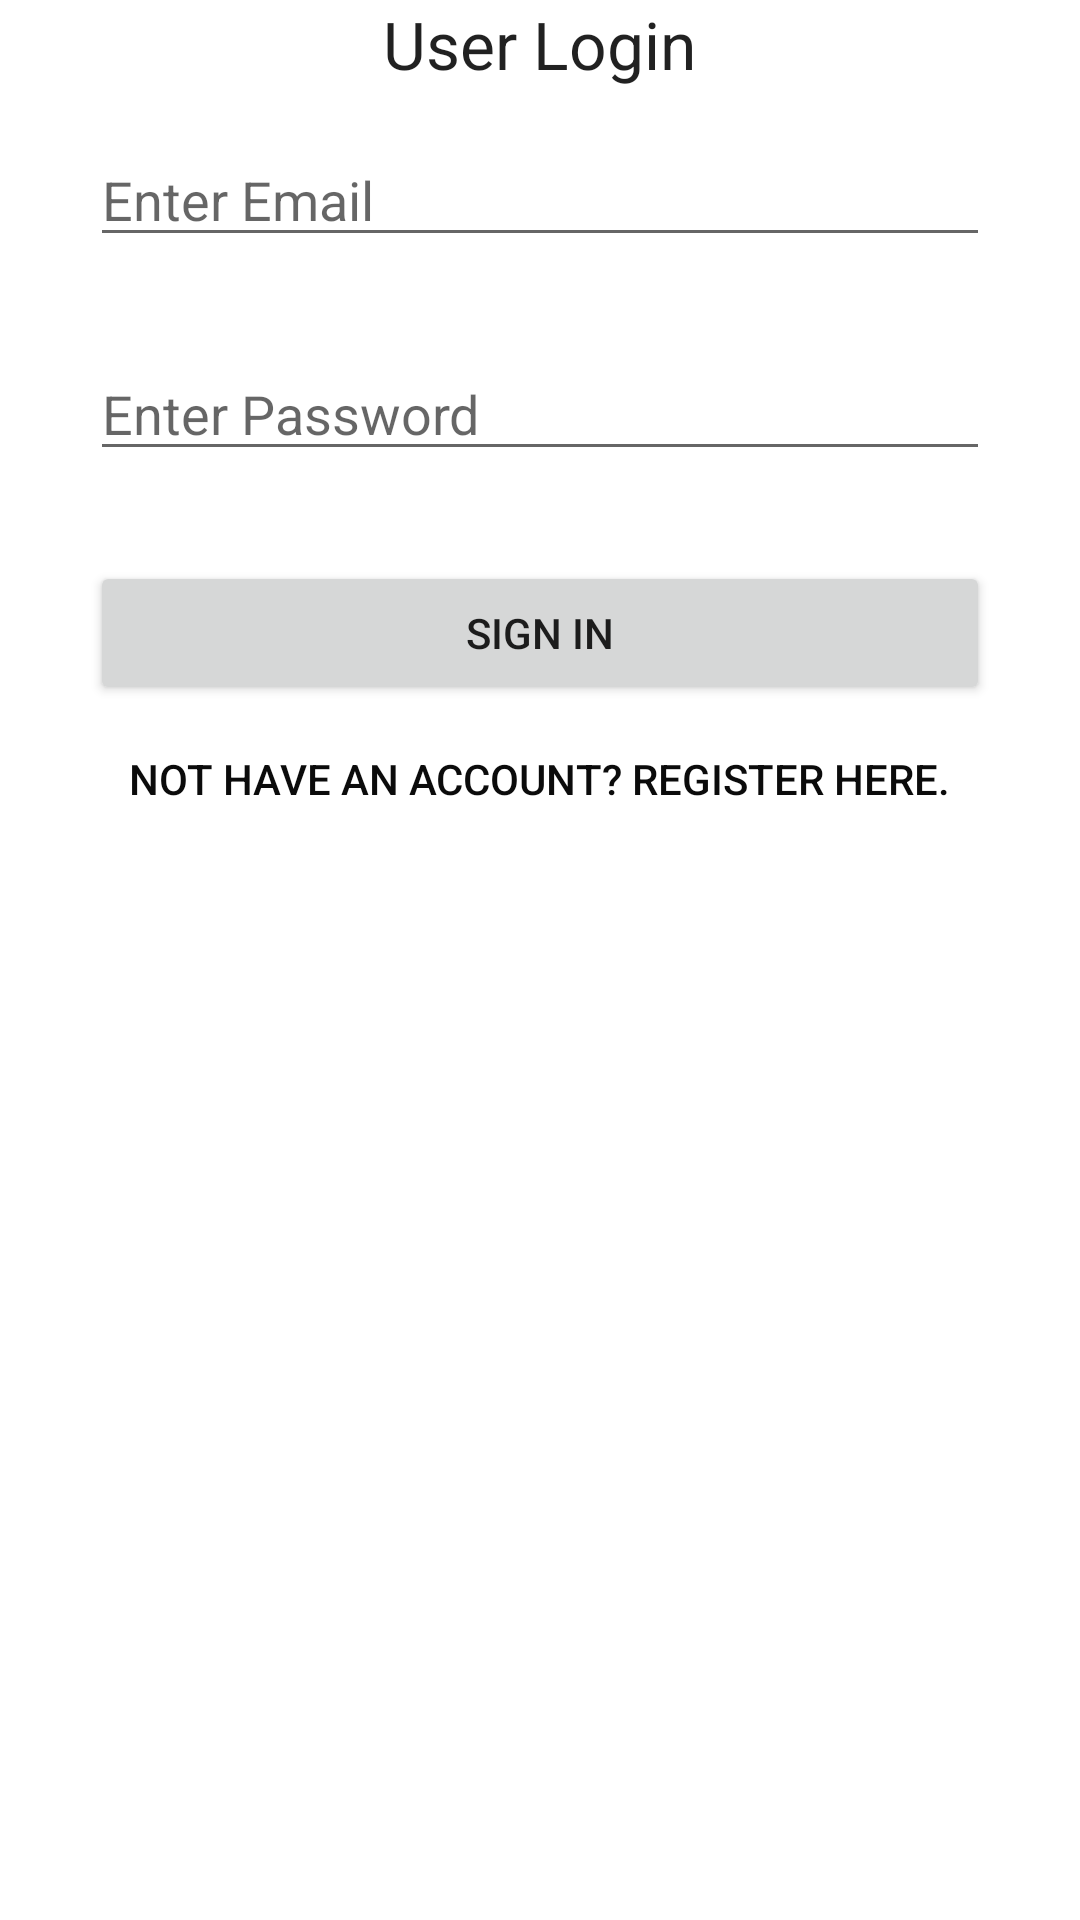

Android layout source for this screen:
<!-- AndroidManifest.xml: application theme Theme.Stegnography -->
<!-- res/layout/activity_login.xml -->
<?xml version="1.0" encoding="utf-8"?>
<androidx.constraintlayout.widget.ConstraintLayout xmlns:android="http://schemas.android.com/apk/res/android"
	xmlns:app="http://schemas.android.com/apk/res-auto"
	xmlns:tools="http://schemas.android.com/tools"
	android:layout_width="match_parent"
	android:layout_height="match_parent"
	tools:context=".Login">
	<LinearLayout
		android:layout_margin="15dp"
		android:layout_centerHorizontal="true"
		android:layout_centerVertical="true"
		android:layout_width="match_parent"
		android:layout_height="wrap_content"
		android:orientation="vertical"
		tools:ignore="MissingConstraints">
		
		<TextView
			android:id="@+id/loginlabel"
			android:textAppearance="@style/TextAppearance.AppCompat.Large"
			android:layout_gravity="center_horizontal"
			android:layout_width="wrap_content"
			android:layout_height="wrap_content"
			android:text="@string/user_login" />
		
		<EditText
			android:layout_margin="15dp"
			android:inputType="textEmailAddress"
			android:hint="@string/enter_email"
			android:id="@+id/edittextemail_login"
			android:layout_width="match_parent"
			android:layout_height="wrap_content"
			android:importantForAutofill="no" />
		
		<EditText
			android:layout_margin="15dp"
			android:inputType="textPassword"
			android:hint="@string/enter_password"
			android:id="@+id/edittextpass_login"
			android:layout_width="match_parent"
			android:layout_height="wrap_content"
			android:importantForAutofill="no" />
		
		<Button
			android:id="@+id/buttonSignIn__login"
			android:layout_width="match_parent"
			android:layout_height="wrap_content"
			android:layout_margin="15dp"
			android:text="@string/login" />
		
		<TextView
			style="@style/TextAppearance.AppCompat.Widget.Button.Colored"
			android:id="@+id/textviewsignin_login"
			android:layout_width="wrap_content"
			android:layout_height="wrap_content"
			android:clickable="true"
			android:text="@string/not_have_an_account_register_here"
			android:textAlignment="center"
			android:textColor="#0B0B0B"
			android:gravity="center_horizontal"
			android:layout_gravity="center"
			android:focusable="true" />
	</LinearLayout>
</androidx.constraintlayout.widget.ConstraintLayout>
<!-- resources referenced by this layout -->
<resources>
  <string name="enter_email">Enter Email</string>
  <string name="enter_password">Enter Password</string>
  <string name="login">SIGN IN</string>
  <string name="not_have_an_account_register_here">Not Have An Account? Register Here.</string>
  <string name="user_login">User Login</string>
  <style name="Theme.Stegnography" parent="Theme.MaterialComponents.DayNight.DarkActionBar">
  		
  		<item name="colorPrimary">@color/purple_500</item>
  		<item name="colorPrimaryVariant">@color/purple_700</item>
  		<item name="colorOnPrimary">@color/white</item>
  		
  		<item name="colorSecondary">@color/teal_200</item>
  		<item name="colorSecondaryVariant">@color/teal_700</item>
  		<item name="colorOnSecondary">@color/black</item>
  		
  		<item name="android:statusBarColor" tools:targetApi="l">?attr/colorPrimaryVariant</item>
  		
  	</style>
  <color name="purple_500">#FF6200EE</color>
  <color name="purple_700">#FF3700B3</color>
  <color name="white">#FFFFFFFF</color>
  <color name="teal_200">#FF03DAC5</color>
  <color name="teal_700">#FF018786</color>
  <color name="black">#FF000000</color>
</resources>
